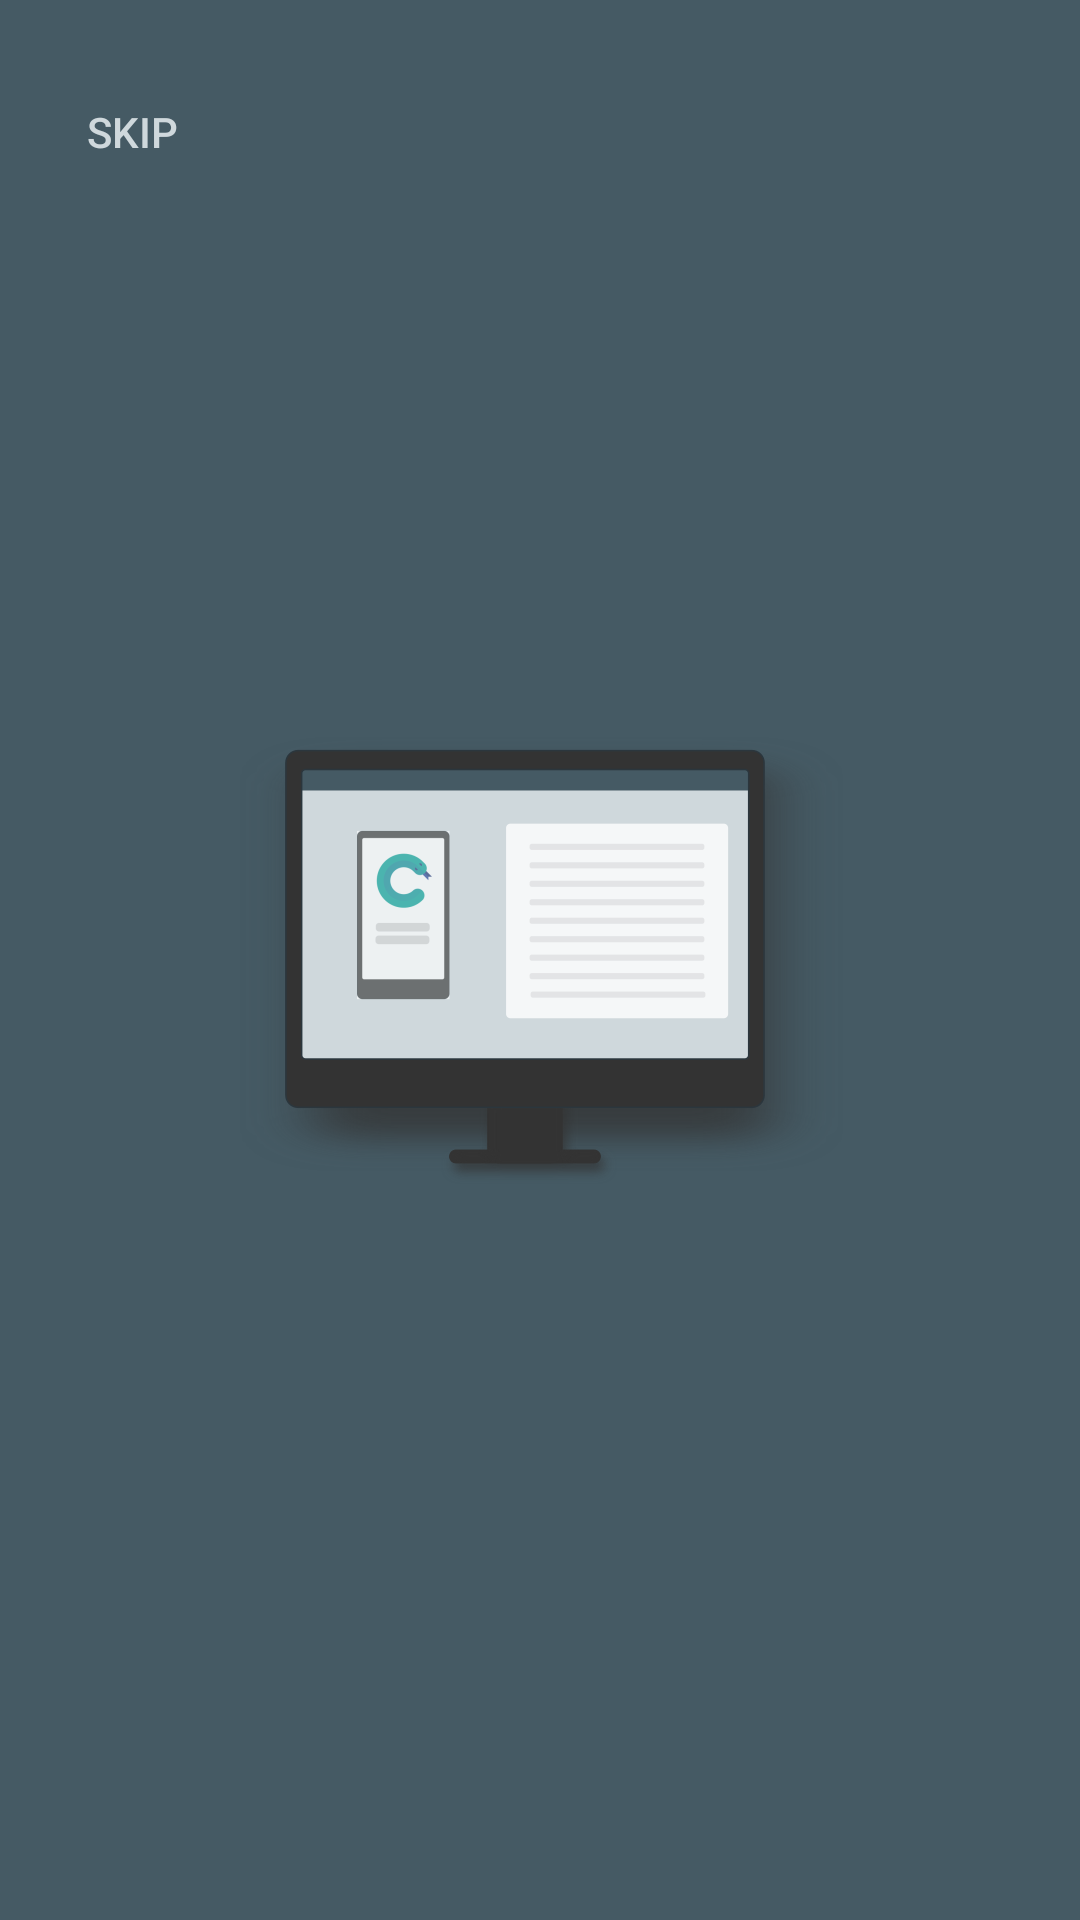

The Android layout XML behind this screen, and the referenced resources:
<!-- AndroidManifest.xml: activity theme FullscreenTheme -->
<!-- res/layout/activity_welcome.xml -->
<?xml version="1.0" encoding="utf-8"?>
<FrameLayout xmlns:android="http://schemas.android.com/apk/res/android"
    xmlns:app="http://schemas.android.com/apk/res-auto"
    xmlns:tools="http://schemas.android.com/tools"
    android:id="@+id/fullscreen_content"
    android:layout_width="match_parent"
    android:layout_height="match_parent"
    android:background="@color/colorPrimaryDark"
    tools:context=".WelcomeActivity">

    <Button
        android:id="@+id/skip_button"
        style="?attr/borderlessButtonStyle"
        android:layout_width="wrap_content"
        android:layout_height="wrap_content"
        android:layout_alignParentRight="true"
        android:layout_marginTop="20dp"
        android:text="@string/skip"
        android:textColor="@color/colorPrimaryLight" />

    
    <androidx.constraintlayout.widget.ConstraintLayout
        android:id="@+id/frameLayout"
        android:layout_width="match_parent"
        android:layout_height="match_parent"
        android:fitsSystemWindows="true">

        
        
        
        
        
        
        
        
        

        <ImageView
            android:id="@+id/imageView2"
            android:layout_width="wrap_content"
            android:layout_height="wrap_content"
            android:src="@drawable/monitor"
            app:layout_constraintBottom_toBottomOf="parent"
            app:layout_constraintEnd_toEndOf="parent"
            app:layout_constraintStart_toStartOf="parent"
            app:layout_constraintTop_toTopOf="parent" />

        
        
        
        
        
        
        
        

        
    </androidx.constraintlayout.widget.ConstraintLayout>

</FrameLayout>
<!-- resources referenced by this layout -->
<resources>
  <color name="black_overlay">#66000000</color>
  <color name="colorPrimaryDark">#455A64</color>
  <color name="colorPrimaryLight">#CFD8DC</color>
  <!-- drawable monitor: png bitmap (drawable-xxhdpi, 30557 bytes) -->
  <string name="dummy_button">Dummy Button</string>
  <string name="skip">Skip</string>
  <style name="FullscreenTheme" parent="AppTheme">
          <item name="android:actionBarStyle">@style/FullscreenActionBarStyle</item>
          <item name="android:windowActionBarOverlay">true</item>
          <item name="android:windowBackground">@null</item>
          <item name="metaButtonBarStyle">?android:attr/buttonBarStyle</item>
          <item name="metaButtonBarButtonStyle">?android:attr/buttonBarButtonStyle</item>
      </style>
  <style name="AppTheme" parent="Theme.AppCompat.Light.DarkActionBar">
          
          <item name="colorPrimary">@color/colorPrimary</item>
          <item name="colorPrimaryDark">@color/colorPrimaryDark</item>
          <item name="colorAccent">@color/colorAccent</item>
      </style>
  <style name="FullscreenActionBarStyle" parent="Widget.AppCompat.ActionBar">
          <item name="android:background">@color/black_overlay</item>
      </style>
  <color name="colorPrimary">#607D8B</color>
  <color name="colorAccent">#009688</color>
</resources>
